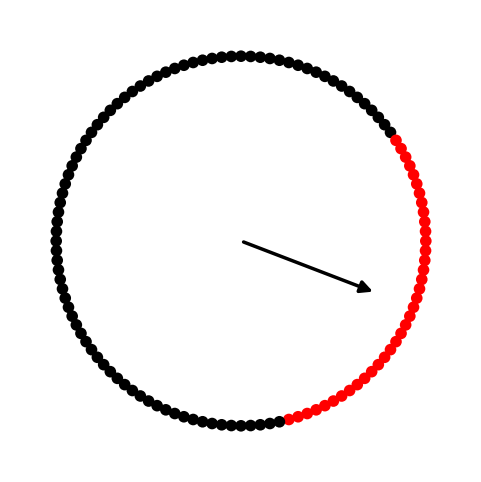

The matplotlib source for this figure:
import numpy as np
import matplotlib.pyplot as plt


def plot_ring(spin_string, save_path=None):
    """
    Parameters
    ----------
    spin_string : str
        Binary string of length 120, e.g.
        "0000011111000..."
    save_path : str or None
        If given, save figure to this path.
    """

    N = 120

    if len(spin_string) != N:
        raise ValueError(f"Expected {N} spins, got {len(spin_string)}")

    spins = np.array([int(c) for c in spin_string])

    # Preferred neuron angles:
    # -180 deg at left, increasing clockwise.
    #
    # We first define mathematical angles in radians
    # running from pi to -pi.
    thetas = np.linspace(np.pi, -np.pi, N, endpoint=False)

    # Circle coordinates
    R = 1.0
    x = R * np.cos(thetas)
    y = R * np.sin(thetas)

    fig, ax = plt.subplots(figsize=(6, 6))

    # Draw neurons
    colors = np.where(spins == 1, "red", "black")

    ax.scatter(
        x,
        y,
        s=70,
        c=colors,
        edgecolors="none",
        zorder=3,
    )

    # Draw bump direction if there are active neurons
    if np.any(spins == 1):

        phi = np.angle(np.sum(np.exp(1j * thetas[spins == 1])))

        ax.annotate(
            "",
            xy=(0.78 * np.cos(phi), 0.78 * np.sin(phi)),
            xytext=(0, 0),
            arrowprops=dict(
                arrowstyle="-|>",
                lw=2.5,
                color="black",
                mutation_scale=18,
            ),
            zorder=2,
        )

    ax.set_aspect("equal")
    ax.set_xlim(-1.25, 1.25)
    ax.set_ylim(-1.25, 1.25)
    ax.axis("off")

    if save_path is not None:
        plt.savefig(save_path, dpi=300, bbox_inches="tight")

    plt.show()


# ------------------------------------------------------------------
# Example
# ------------------------------------------------------------------

spin_string = (
    "000000000000000000000000000000000000000000000000011111111111111111111111111111111111110000000000000000000000000000000000"
)

plot_ring(spin_string, "ring_state.png")
